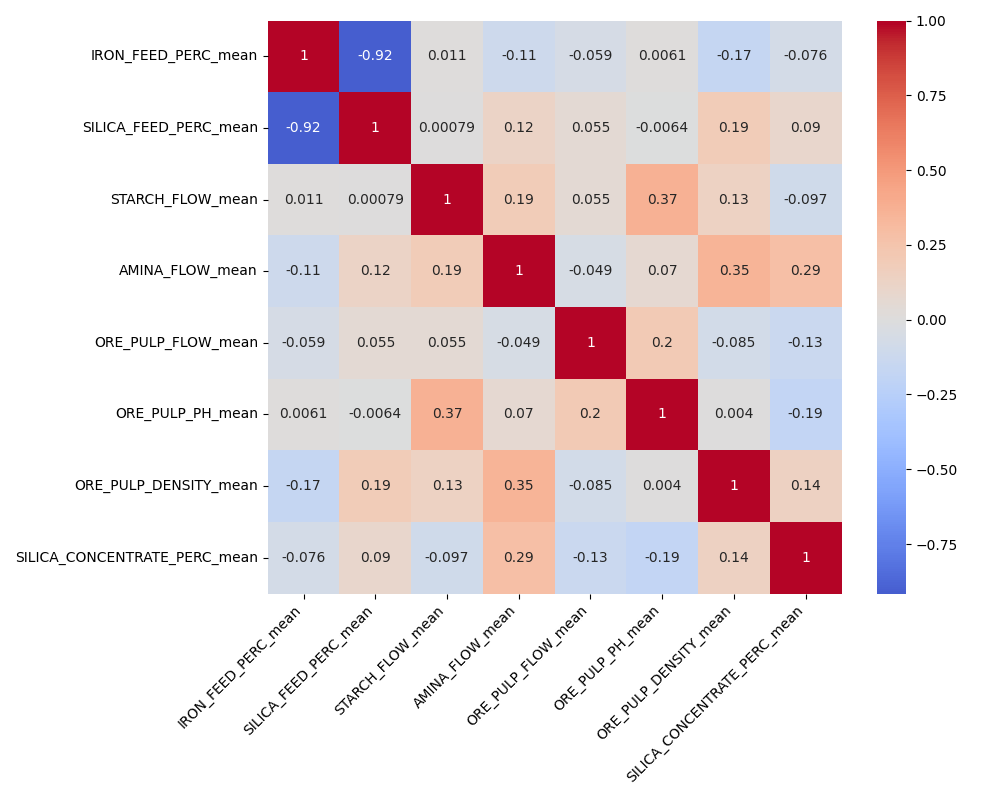

The table this chart was drawn from, first rows:
, IRON_FEED_PERC_mean, SILICA_FEED_PERC_mean, STARCH_FLOW_mean, AMINA_FLOW_mean, ORE_PULP_FLOW_mean, ORE_PULP_PH_mean, ORE_PULP_DENSITY_mean, SILICA_CONCENTRATE_PERC_mean
IRON_FEED_PERC_mean, 1.0, -0.9155, 0.0109, -0.1132, -0.05884, 0.00609, -0.1711, -0.07592
SILICA_FEED_PERC_mean, -0.9155, 1.0, 0.0007901, 0.1214, 0.05467, -0.006385, 0.1885, 0.09009
STARCH_FLOW_mean, 0.0109, 0.0007901, 1.0, 0.1865, 0.05472, 0.3705, 0.1326, -0.09655
AMINA_FLOW_mean, -0.1132, 0.1214, 0.1865, 1.0, -0.04851, 0.06961, 0.3497, 0.2859
ORE_PULP_FLOW_mean, -0.05884, 0.05467, 0.05472, -0.04851, 1.0, 0.2019, -0.08493, -0.1303
ORE_PULP_PH_mean, 0.00609, -0.006385, 0.3705, 0.06961, 0.2019, 1.0, 0.003979, -0.1897
ORE_PULP_DENSITY_mean, -0.1711, 0.1885, 0.1326, 0.3497, -0.08493, 0.003979, 1.0, 0.1435
SILICA_CONCENTRATE_PERC_mean, -0.07592, 0.09009, -0.09655, 0.2859, -0.1303, -0.1897, 0.1435, 1.0
